Dataset: dataset (GitHub, norvy19/proyecto-aves). Classes: Dacnis Carinegro, Tangara Cabecibaya, Tangara Carafuego, Tangara Cenicienta, Tangara Coronigualda, Tangara Dorada, Tangara Goliplateada, Tangara Golondrina, Tangara Verdinegra.

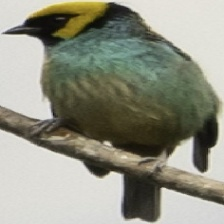
Label: Tangara Coronigualda

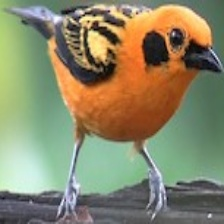
Label: Tangara Dorada

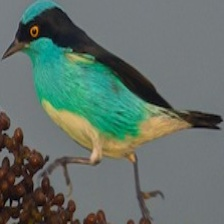
Label: Dacnis Carinegro

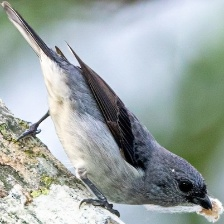
Label: Tangara Cenicienta

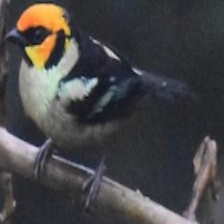
Label: Tangara Carafuego

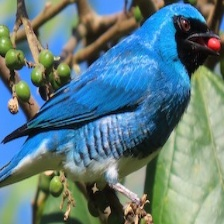
Label: Tangara Golondrina
